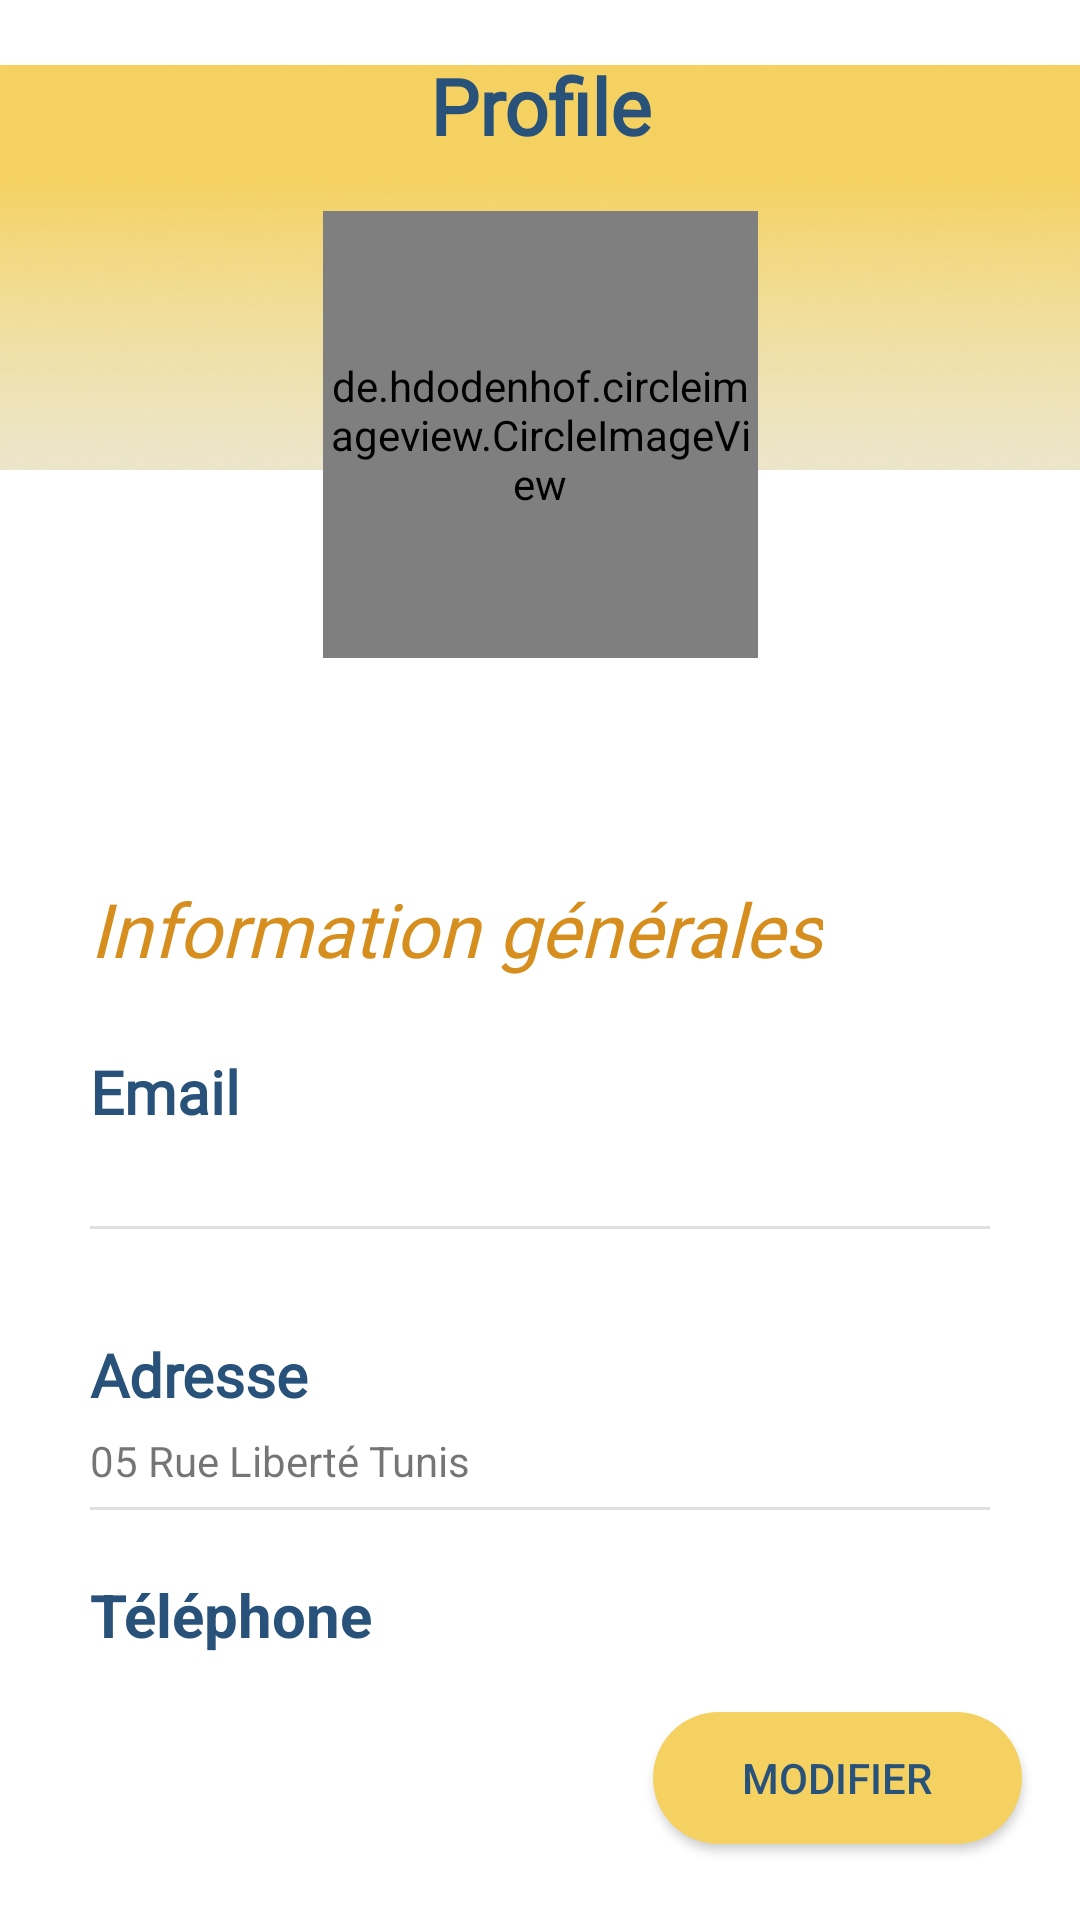

Android layout source for this screen:
<!-- AndroidManifest.xml: application theme AppTheme -->
<!-- res/layout/activity_profile.xml -->
<?xml version="1.0" encoding="utf-8"?>
<androidx.constraintlayout.widget.ConstraintLayout xmlns:android="http://schemas.android.com/apk/res/android"
    xmlns:app="http://schemas.android.com/apk/res-auto"
    xmlns:tools="http://schemas.android.com/tools"
    android:layout_width="match_parent"
    android:layout_height="match_parent"
    android:background="#FFFFFF"
    tools:context=".profile.ProfileActivity">

    <ImageView
        android:id="@+id/imageView7"
        android:layout_width="match_parent"
        android:layout_height="178dp"
        android:fontFamily="@font/baloo"
        app:layout_constraintBottom_toBottomOf="parent"
        app:layout_constraintEnd_toEndOf="parent"
        app:layout_constraintHorizontal_bias="0.1"
        app:layout_constraintStart_toStartOf="parent"
        app:layout_constraintTop_toTopOf="parent"
        app:layout_constraintVertical_bias="0.0"
        app:srcCompat="@drawable/profile_background" />

    <de.hdodenhof.circleimageview.CircleImageView
        android:id="@+id/imageView8"
        android:layout_width="145dp"
        android:layout_height="149dp"

        app:layout_constraintBottom_toBottomOf="parent"
        app:layout_constraintEnd_toEndOf="parent"
        app:layout_constraintStart_toStartOf="parent"
        app:layout_constraintTop_toTopOf="parent"
        app:layout_constraintVertical_bias="0.143"
        app:srcCompat="@drawable/user_test" />

    <TextView
        android:id="@+id/textView"
        android:layout_width="wrap_content"
        android:layout_height="wrap_content"
        android:gravity="center_horizontal"
        android:text="Profile"
        android:fontFamily="@font/baloo"
        android:textColor="#28527A"
        android:textSize="26sp"
        android:textStyle="bold"
        app:layout_constraintBottom_toTopOf="@+id/imageView8"
        app:layout_constraintEnd_toEndOf="parent"
        app:layout_constraintStart_toStartOf="parent"
        app:layout_constraintTop_toTopOf="parent"
        />

    <TextView
        android:id="@+id/textView2"
        android:layout_width="wrap_content"
        android:layout_height="wrap_content"
        android:layout_marginTop="9dp"
        android:layout_marginBottom="3dp"
        android:text=""
        android:textColor="#28527A"
        android:textSize="30sp"
        app:layout_constraintBottom_toTopOf="@+id/textView8"
        app:layout_constraintEnd_toEndOf="parent"
        app:layout_constraintStart_toStartOf="parent"
        app:layout_constraintTop_toBottomOf="@+id/imageView8" />

    <TextView
        android:id="@+id/textView8"
        android:layout_width="wrap_content"
        android:layout_height="wrap_content"
        android:layout_marginTop="3dp"
        android:layout_marginBottom="392dp"
        android:text=""
        android:textColor="#28527A"
        android:textSize="22sp"
        app:layout_constraintBottom_toBottomOf="parent"
        app:layout_constraintEnd_toEndOf="parent"
        app:layout_constraintStart_toStartOf="parent"
        app:layout_constraintTop_toBottomOf="@+id/textView2" />

    <TextView
        android:id="@+id/textView10"
        android:fontFamily="@font/baloo"
        android:layout_width="wrap_content"
        android:layout_height="wrap_content"
        android:layout_marginStart="30dp"
        android:layout_marginLeft="30dp"
        android:text="Information générales"
        android:textColor="#D68F1E"
        android:textSize="25sp"
        android:textStyle="italic"
        app:layout_constraintBottom_toBottomOf="parent"
        app:layout_constraintEnd_toEndOf="parent"
        app:layout_constraintHorizontal_bias="0.0"
        app:layout_constraintStart_toStartOf="parent"
        app:layout_constraintTop_toBottomOf="@+id/textView8"
        app:layout_constraintVertical_bias="0.05" />

    <TextView
        android:id="@+id/textView12"
        android:layout_width="wrap_content"
        android:layout_height="wrap_content"
        android:layout_marginStart="30dp"
        android:layout_marginLeft="30dp"
        android:text=""
        app:layout_constraintBottom_toBottomOf="@+id/divider2"
        app:layout_constraintEnd_toEndOf="parent"
        app:layout_constraintHorizontal_bias="0.0"
        app:layout_constraintStart_toStartOf="parent"
        app:layout_constraintTop_toBottomOf="@+id/textView11"
        app:layout_constraintVertical_bias="0.0" />

    <TextView
        android:id="@+id/textView15"
        android:layout_width="wrap_content"
        android:layout_height="wrap_content"
        android:layout_marginStart="30dp"
        android:layout_marginLeft="30dp"
        android:text="05 Rue Liberté Tunis"
        app:layout_constraintBottom_toTopOf="@+id/divider3"
        app:layout_constraintEnd_toEndOf="parent"
        app:layout_constraintHorizontal_bias="0.0"
        app:layout_constraintStart_toStartOf="parent"
        app:layout_constraintTop_toBottomOf="@+id/textView13" />

    <TextView
        android:id="@+id/textView16"
        android:layout_width="wrap_content"
        android:layout_height="wrap_content"
        android:layout_marginStart="30dp"
        android:layout_marginLeft="30dp"
        android:text=""
        app:layout_constraintBottom_toBottomOf="parent"
        app:layout_constraintEnd_toEndOf="parent"
        app:layout_constraintHorizontal_bias="0.0"
        app:layout_constraintStart_toStartOf="parent"
        app:layout_constraintTop_toBottomOf="@+id/textView14"
        app:layout_constraintVertical_bias="0.0" />

    <TextView
        android:id="@+id/textView11"
        android:layout_width="wrap_content"
        android:layout_height="wrap_content"
        android:layout_marginStart="30dp"
        android:layout_marginLeft="30dp"
        android:layout_marginTop="24dp"
        android:fontFamily="@font/baloo"
        android:text="Email"
        android:textColor="#28527A"
        android:textSize="20sp"
        android:textStyle="bold"
        app:layout_constraintEnd_toEndOf="parent"
        app:layout_constraintHorizontal_bias="0.0"
        app:layout_constraintStart_toStartOf="parent"
        app:layout_constraintTop_toBottomOf="@+id/textView10" />

    <TextView
        android:id="@+id/textView13"
        android:layout_width="wrap_content"
        android:layout_height="wrap_content"
        android:layout_marginStart="30dp"
        android:layout_marginLeft="30dp"
        android:fontFamily="@font/baloo"
        android:text="Adresse"
        android:textColor="#28527A"
        android:textSize="20sp"
        android:textStyle="bold"
        app:layout_constraintBottom_toTopOf="@+id/divider3"
        app:layout_constraintEnd_toEndOf="parent"
        app:layout_constraintHorizontal_bias="0.0"
        app:layout_constraintStart_toStartOf="parent"
        app:layout_constraintTop_toBottomOf="@+id/divider2"
        app:layout_constraintVertical_bias="0.53" />

    <TextView
        android:id="@+id/textView14"
        android:layout_width="wrap_content"
        android:layout_height="wrap_content"
        android:layout_marginStart="30dp"
        android:layout_marginLeft="30dp"
        android:text="Téléphone"
        android:textColor="#28527A"
        android:textSize="20sp"
        android:textStyle="bold"
        app:layout_constraintBottom_toBottomOf="parent"
        app:layout_constraintEnd_toEndOf="parent"
        app:layout_constraintHorizontal_bias="0.0"
        app:layout_constraintStart_toStartOf="parent"
        app:layout_constraintTop_toBottomOf="@+id/divider3"
        app:layout_constraintVertical_bias="0.194" />

    <View
        android:id="@+id/divider2"
        android:layout_width="match_parent"
        android:layout_height="1dp"
        android:layout_marginHorizontal="30dp"
        android:background="?android:attr/listDivider"
        app:layout_constraintBottom_toBottomOf="parent"
        app:layout_constraintEnd_toEndOf="parent"
        app:layout_constraintStart_toStartOf="parent"
        app:layout_constraintTop_toBottomOf="@+id/textView10"
        app:layout_constraintVertical_bias="0.264" />

    <View
        android:id="@+id/divider3"
        android:layout_width="match_parent"
        android:layout_height="1dp"
        android:layout_marginHorizontal="30dp"
        android:background="?android:attr/listDivider"
        app:layout_constraintBottom_toBottomOf="parent"
        app:layout_constraintEnd_toEndOf="parent"
        app:layout_constraintStart_toStartOf="parent"
        app:layout_constraintTop_toBottomOf="@+id/divider2"
        app:layout_constraintVertical_bias="0.404" />

    <Button
        android:id="@+id/button"
        android:layout_width="123dp"
        android:layout_height="44dp"
        android:layout_marginBottom="27dp"
        android:background="@drawable/custom_button"
        android:text="Modifier"
        android:textColor="@color/azra"
        app:layout_constraintBottom_toBottomOf="parent"
        app:layout_constraintEnd_toEndOf="parent"
        app:layout_constraintHorizontal_bias="0.919"
        app:layout_constraintStart_toStartOf="parent"
        app:layout_constraintTop_toBottomOf="@+id/textView16"
        app:layout_constraintVertical_bias="0.0" />


</androidx.constraintlayout.widget.ConstraintLayout>
<!-- resources referenced by this layout -->
<resources>
  <color name="azra">#28527A</color>
  <!-- drawable custom_button (drawable-v24) -->
  <?xml version="1.0" encoding="utf-8"?>
  <shape xmlns:android="http://schemas.android.com/apk/res/android">
  <corners android:radius="50dp"></corners>
      <solid android:color="@color/asfer"></solid>
  </shape>
  <!-- drawable profile_background: png bitmap (drawable-v24, 23288 bytes) -->
  <style name="AppTheme" parent="Theme.AppCompat.Light.NoActionBar">
          
          <item name="colorPrimary">@android:color/holo_blue_dark</item>
          <item name="colorPrimaryDark">@android:color/holo_blue_dark</item>
          <item name="colorAccent">@android:color/holo_blue_light</item>
          <item name="android:forceDarkAllowed">false</item>
      </style>
  <color name="asfer">#F4D160</color>
</resources>
